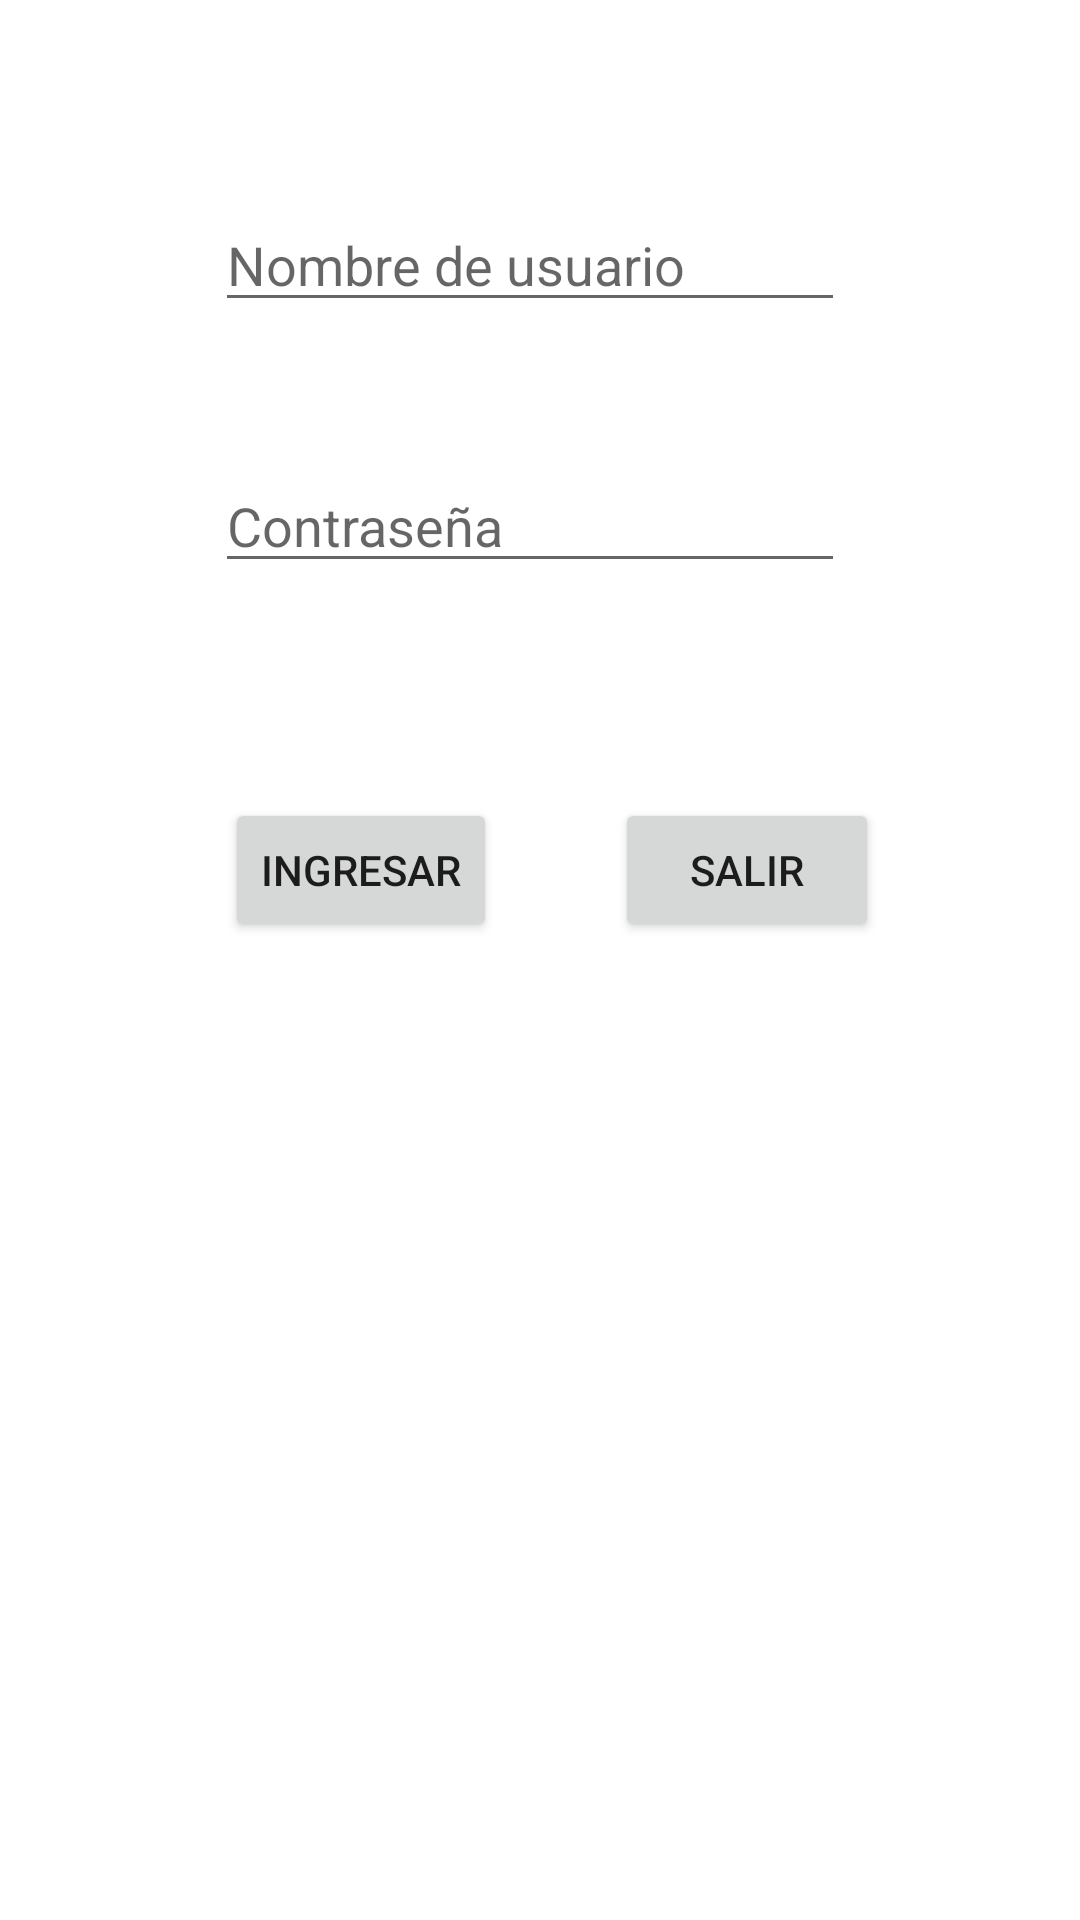

This screen was rendered from an Android layout file. Write that file and the resources it references.
<!-- AndroidManifest.xml: application theme Theme.AsoDesUnidos -->
<!-- res/layout/activity_login.xml -->
<?xml version="1.0" encoding="utf-8"?>
<androidx.constraintlayout.widget.ConstraintLayout xmlns:android="http://schemas.android.com/apk/res/android"
    xmlns:app="http://schemas.android.com/apk/res-auto"
    xmlns:tools="http://schemas.android.com/tools"
    android:layout_width="match_parent"
    android:layout_height="match_parent"
    tools:context=".Controladores.LoginActivity">

    <EditText
        android:id="@+id/txtNombre"
        android:layout_width="wrap_content"
        android:layout_height="wrap_content"
        android:ems="10"
        android:hint="@string/txtNombre"
        android:inputType="textPersonName"
        app:layout_constraintBottom_toBottomOf="parent"
        app:layout_constraintEnd_toEndOf="parent"
        app:layout_constraintHorizontal_bias="0.477"
        app:layout_constraintStart_toStartOf="parent"
        app:layout_constraintTop_toTopOf="parent"
        app:layout_constraintVertical_bias="0.11" />

    <EditText
        android:id="@+id/txtClave"
        android:layout_width="wrap_content"
        android:layout_height="wrap_content"
        android:ems="10"
        android:hint="@string/txtClave"
        android:inputType="textPassword"
        app:layout_constraintBottom_toBottomOf="parent"
        app:layout_constraintEnd_toEndOf="@+id/txtNombre"
        app:layout_constraintHorizontal_bias="0.0"
        app:layout_constraintStart_toStartOf="@+id/txtNombre"
        app:layout_constraintTop_toBottomOf="@+id/txtNombre"
        app:layout_constraintVertical_bias="0.093" />

    <Button
        android:id="@+id/btnIngresar"
        android:layout_width="wrap_content"
        android:layout_height="wrap_content"
        android:text="@string/btnIngresar"
        app:layout_constraintBottom_toBottomOf="parent"
        app:layout_constraintEnd_toEndOf="parent"
        app:layout_constraintHorizontal_bias="0.278"
        app:layout_constraintStart_toStartOf="parent"
        app:layout_constraintTop_toBottomOf="@+id/txtClave"
        app:layout_constraintVertical_bias="0.18" />

    <Button
        android:id="@+id/btnSalir"
        android:layout_width="wrap_content"
        android:layout_height="wrap_content"
        android:text="@string/btnSalir"
        app:layout_constraintBottom_toBottomOf="@+id/btnIngresar"
        app:layout_constraintEnd_toEndOf="parent"
        app:layout_constraintHorizontal_bias="0.369"
        app:layout_constraintStart_toEndOf="@+id/btnIngresar"
        app:layout_constraintTop_toTopOf="@+id/btnIngresar"
        app:layout_constraintVertical_bias="0.0" />
</androidx.constraintlayout.widget.ConstraintLayout>
<!-- resources referenced by this layout -->
<resources>
  <string name="btnIngresar">Ingresar</string>
  <string name="btnSalir">Salir</string>
  <string name="txtClave">Contraseña</string>
  <string name="txtNombre">Nombre de usuario</string>
  <style name="Theme.AsoDesUnidos" parent="Theme.MaterialComponents.DayNight">
          
          <item name="colorPrimary">@color/CapeVerde</item>
          <item name="colorPrimaryVariant">@color/CapeVerde</item>
          <item name="colorOnPrimary">@color/SummerCitrus</item>
          
          <item name="colorSecondary">@color/SummerCitrus</item>
          <item name="colorSecondaryVariant">@color/teal_700</item>
          <item name="colorOnSecondary">@color/RadomeTan</item>
          <item name="toolbarStyle">@style/MyToolbar</item>
  
          
          <item name="android:statusBarColor">?attr/colorPrimaryVariant</item>
          
      </style>
  <color name="CapeVerde">#015c56</color>
  <color name="SummerCitrus">#F5812B</color>
  <color name="teal_700">#FF018786</color>
  <color name="RadomeTan">#F1C9A0</color>
  <style name="MyToolbar" parent="Widget.MaterialComponents.Toolbar.Primary">
          <item name="titleTextColor">@color/RadomeTan</item>
      </style>
</resources>
